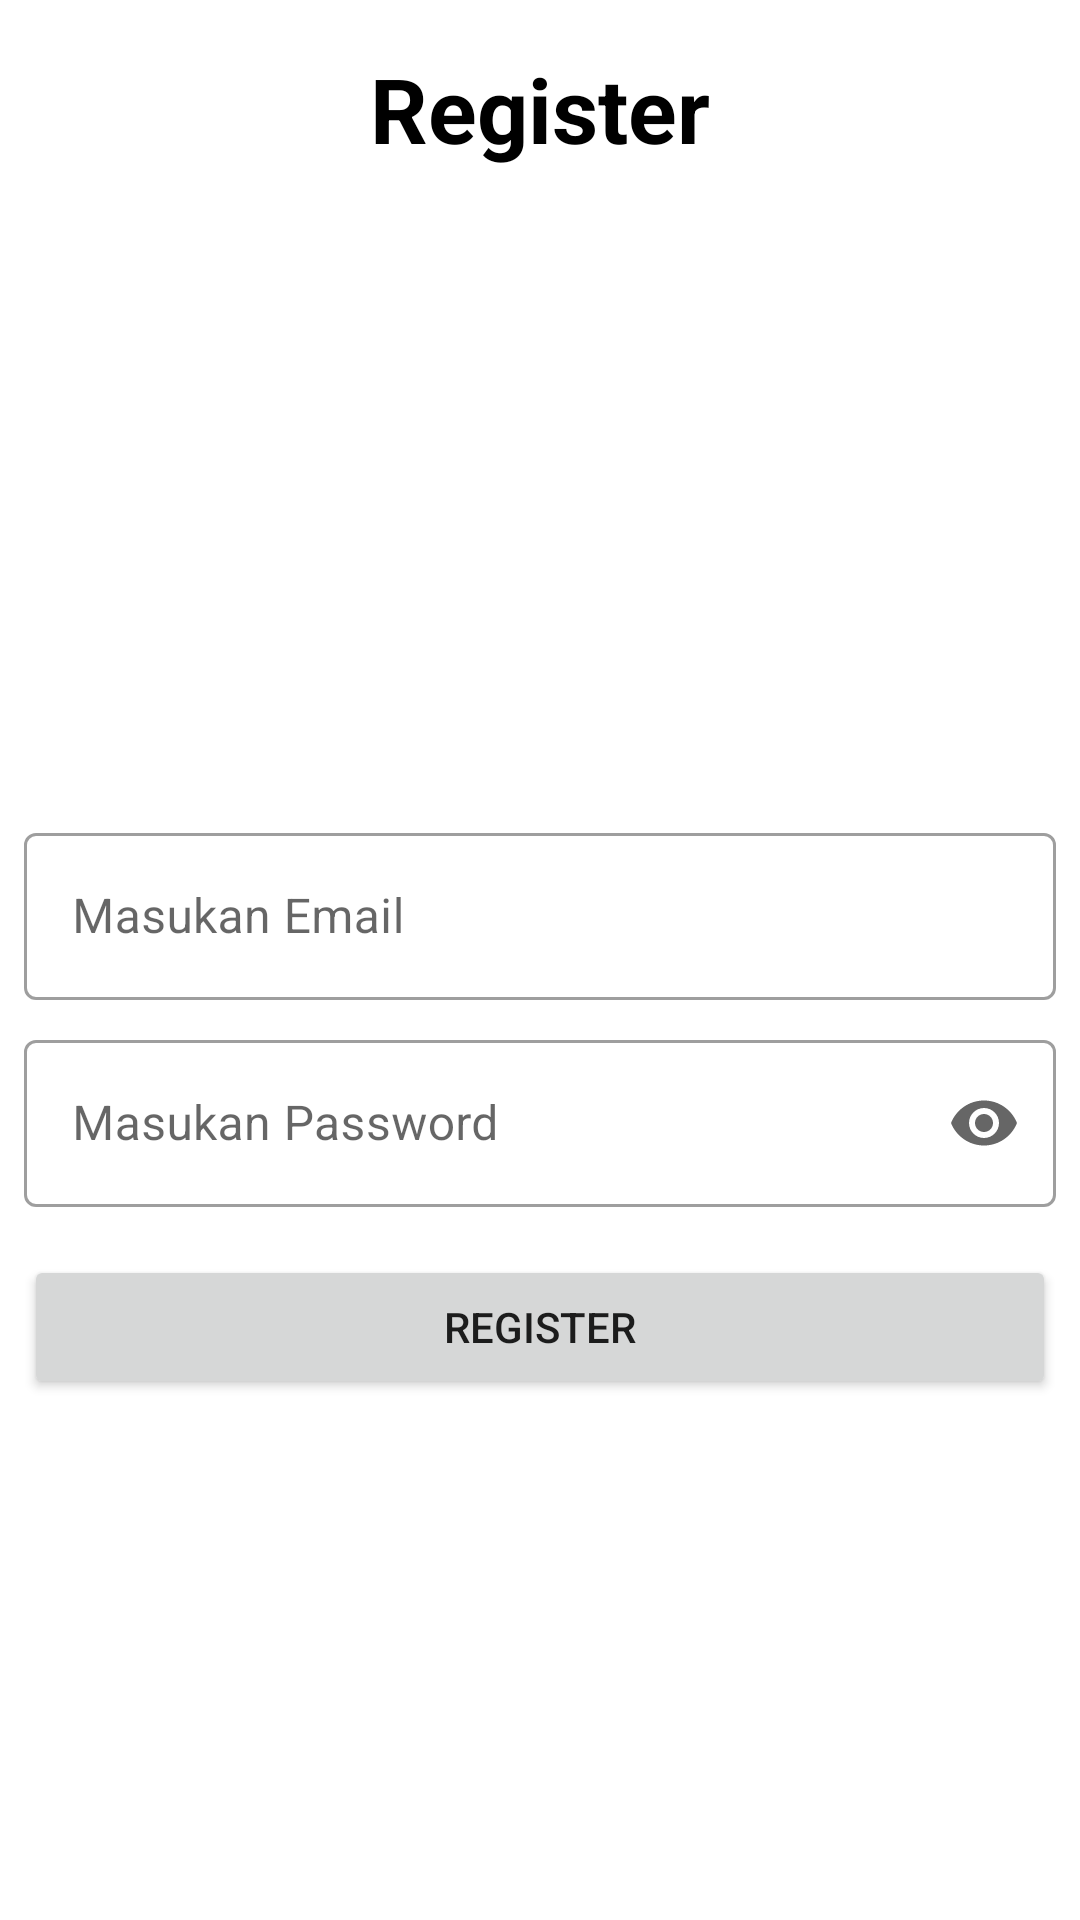

Here is an Android app screen rendered from its layout file. Give the layout XML and the strings, colors and styles it references.
<!-- AndroidManifest.xml: application theme Theme.NetworkingSample02 -->
<!-- res/layout/fragment_register_user.xml -->
<?xml version="1.0" encoding="utf-8"?>
<ScrollView xmlns:android="http://schemas.android.com/apk/res/android"
    xmlns:app="http://schemas.android.com/apk/res-auto"
    xmlns:tools="http://schemas.android.com/tools"
    android:layout_width="match_parent"
    android:layout_height="match_parent">

    <androidx.constraintlayout.widget.ConstraintLayout
        android:layout_width="match_parent"
        android:layout_height="match_parent">

        
        <TextView
            android:id="@+id/txtTitle"
            android:layout_width="wrap_content"
            android:layout_height="wrap_content"
            android:layout_marginTop="16dp"
            android:text="Register"
            android:textColor="@android:color/black"
            android:textSize="30sp"
            android:textStyle="bold"
            app:layout_constraintEnd_toEndOf="parent"
            app:layout_constraintStart_toStartOf="parent"
            app:layout_constraintTop_toTopOf="parent" />

        <ImageView
            android:id="@+id/imgLogo"
            android:layout_width="200dp"
            android:layout_height="200dp"
            android:layout_marginTop="8dp"
            android:src="@drawable/logo_binar"
            app:layout_constraintEnd_toEndOf="parent"
            app:layout_constraintStart_toStartOf="parent"
            app:layout_constraintTop_toBottomOf="@+id/txtTitle" />

        <com.google.android.material.textfield.TextInputLayout
            android:id="@+id/inEmail"
            style="@style/Widget.MaterialComponents.TextInputLayout.OutlinedBox"
            android:layout_width="0dp"
            android:layout_height="wrap_content"
            android:layout_marginTop="8dp"
            android:layout_marginStart="8dp"
            android:layout_marginEnd="8dp"
            android:hint="Masukan Email"
            app:layout_constraintEnd_toEndOf="parent"
            app:layout_constraintStart_toStartOf="parent"
            app:layout_constraintTop_toBottomOf="@id/imgLogo">

            <com.google.android.material.textfield.TextInputEditText
                android:id="@+id/edtEmail"
                android:layout_width="match_parent"
                android:layout_height="match_parent" />
        </com.google.android.material.textfield.TextInputLayout>

        <com.google.android.material.textfield.TextInputLayout
            android:id="@+id/inPassword"
            style="@style/Widget.MaterialComponents.TextInputLayout.OutlinedBox"
            android:layout_width="0dp"
            android:layout_height="wrap_content"
            android:layout_marginTop="8dp"
            android:hint="Masukan Password"
            app:endIconMode="password_toggle"
            app:layout_constraintEnd_toEndOf="@id/inEmail"
            app:layout_constraintStart_toStartOf="@id/inEmail"
            app:layout_constraintTop_toBottomOf="@id/inEmail">

            <com.google.android.material.textfield.TextInputEditText
                android:id="@+id/edtPassword"
                android:layout_width="match_parent"
                android:layout_height="match_parent"
                android:inputType="textPassword" />
        </com.google.android.material.textfield.TextInputLayout>

        <Button
            android:id="@+id/btnRegister"
            android:layout_width="0dp"
            android:layout_height="wrap_content"
            android:layout_marginTop="16dp"
            android:text="Register"
            app:layout_constraintEnd_toEndOf="@+id/inPassword"
            app:layout_constraintStart_toStartOf="@+id/inPassword"
            app:layout_constraintTop_toBottomOf="@+id/inPassword" />

    </androidx.constraintlayout.widget.ConstraintLayout>


</ScrollView>
<!-- resources referenced by this layout -->
<resources>
  <style name="Theme.NetworkingSample02" parent="Theme.MaterialComponents.DayNight.DarkActionBar">
          
          <item name="colorPrimary">@color/purple_500</item>
          <item name="colorPrimaryVariant">@color/purple_700</item>
          <item name="colorOnPrimary">@color/white</item>
          
          <item name="colorSecondary">@color/teal_200</item>
          <item name="colorSecondaryVariant">@color/teal_700</item>
          <item name="colorOnSecondary">@color/black</item>
          
          <item name="android:statusBarColor" tools:targetApi="l">?attr/colorPrimaryVariant</item>
          
      </style>
  <!-- not gathered from this repository: default colours our renderer supplied (Android Studio template values) -->
  <color name="purple_500">#FF6200EE</color>
  <color name="purple_700">#FF3700B3</color>
  <color name="teal_200">#FF03DAC5</color>
  <color name="teal_700">#FF018786</color>
  <color name="black">#FF000000</color>
  <color name="white">#FFFFFFFF</color>
</resources>
